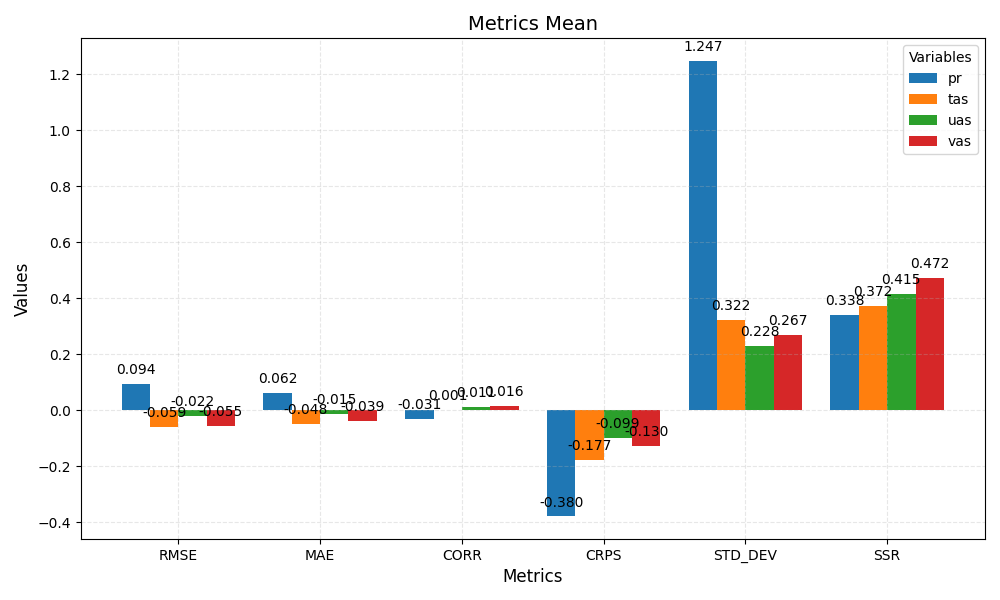

The file beside this chart, header and first rows:
metric	pr	tas	uas	vas
RMSE	0.094	-0.059	-0.022	-0.055
MAE	0.062	-0.048	-0.015	-0.039
CORR	-0.031	0.001	0.011	0.016
CRPS	-0.380	-0.177	-0.099	-0.130
STD_DEV	1.247	0.322	0.228	0.267
SSR	0.338	0.372	0.415	0.472
